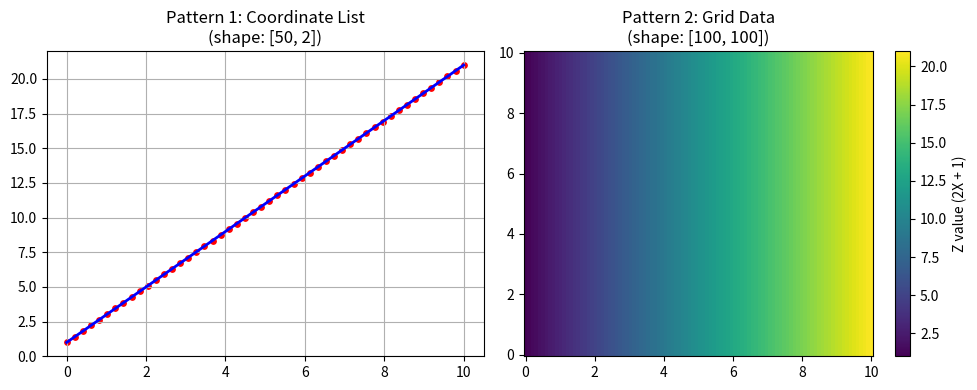

Reproduce this figure in Python.
import numpy as np
import matplotlib.pyplot as plt

# --------------------------------------------------p
# パターン1: 座標セット [[x1, y1], [x2, y2], ...] のプロット
# --------------------------------------------------
# 1. データの生成
x = np.linspace(0, 10, 50)
y = 2 * x + 1
# 2次元配列にする (形状: 50行2列)
line_coordinates = np.stack([x, y], axis=1)

# 2. プロット処理
plt.figure(figsize=(10, 4))

plt.subplot(1, 2, 1)
# 2次元配列から X座標(0列目) と Y座標(1列目) を抽出して描画
plt.plot(line_coordinates[:, 0], line_coordinates[:, 1], color='blue', linewidth=2)
plt.scatter(line_coordinates[:, 0], line_coordinates[:, 1], color='red', s=15) # 点も表示
plt.title("Pattern 1: Coordinate List\n(shape: [50, 2])")
plt.grid(True)
# --------------------------------------------------
# パターン2: 格子状データ (画像・ヒートマップ) のプロット
# --------------------------------------------------
# 1. 縦横の格子データ生成
x_grid = np.linspace(0, 10, 100)
y_grid = np.linspace(0, 10, 100)
X, Y = np.meshgrid(x_grid, y_grid)

# 2次元空間上に直線の壁（平面）を作る (y = 2x + 1 の変化を2次元配列にする)
z_line_2d = 2 * X + 1

# 2. プロット処理
plt.subplot(1, 2, 2)
# pcolormeshで2次元配列を色（ヒートマップ）として可視化
plt.pcolormesh(X, Y, z_line_2d, shading='auto', cmap='viridis')
plt.colorbar(label='Z value (2X + 1)')
plt.title("Pattern 2: Grid Data\n(shape: [100, 100])")

plt.tight_layout()
plt.show()
